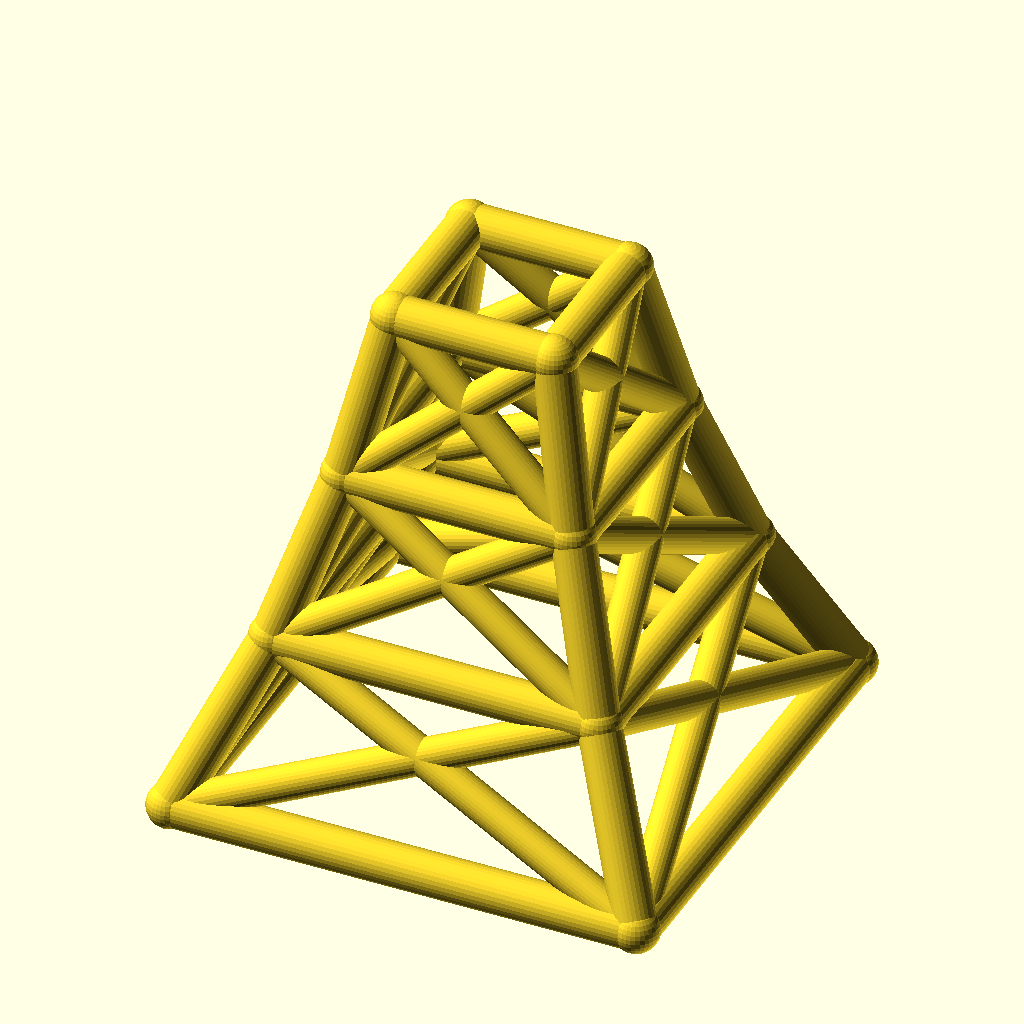
Cell 1: rendered with the file's own defaults.
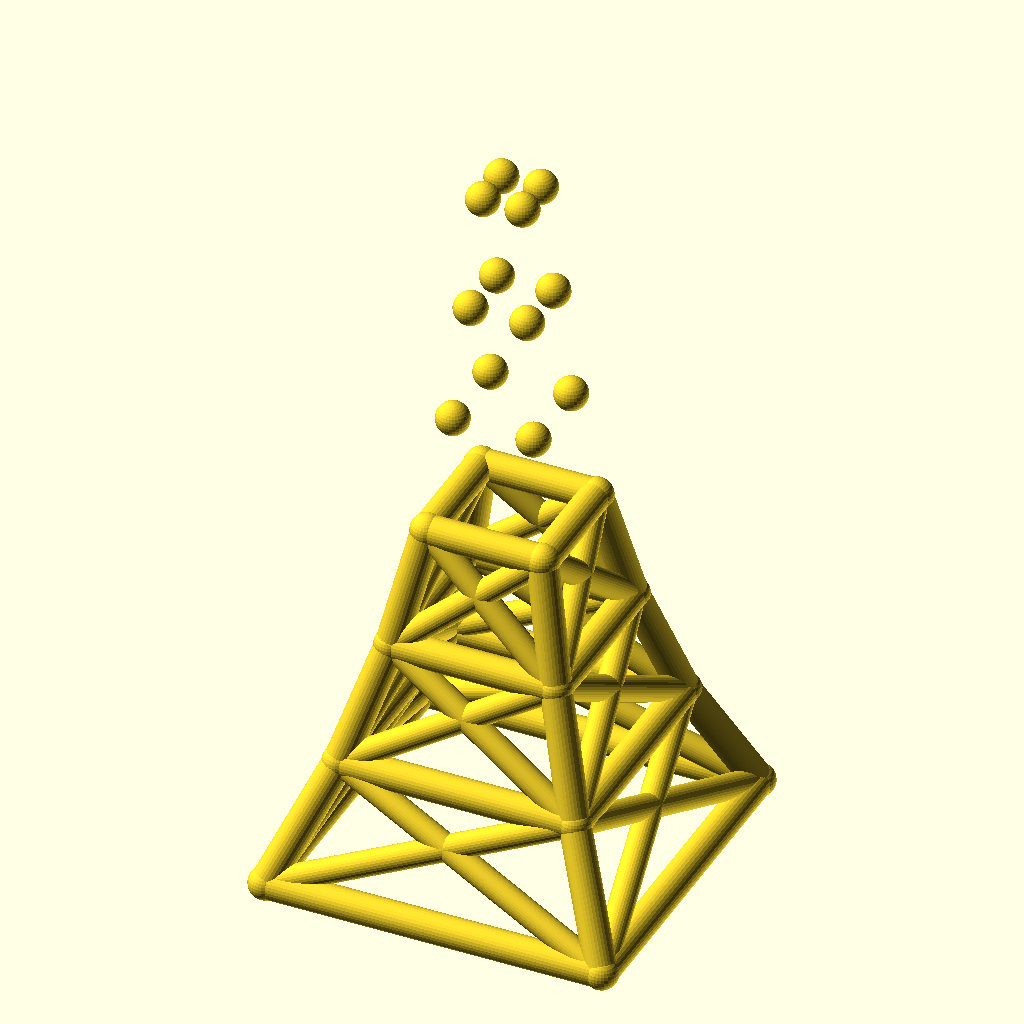
Cell 2 — levels set to 6, the other parameters unchanged.
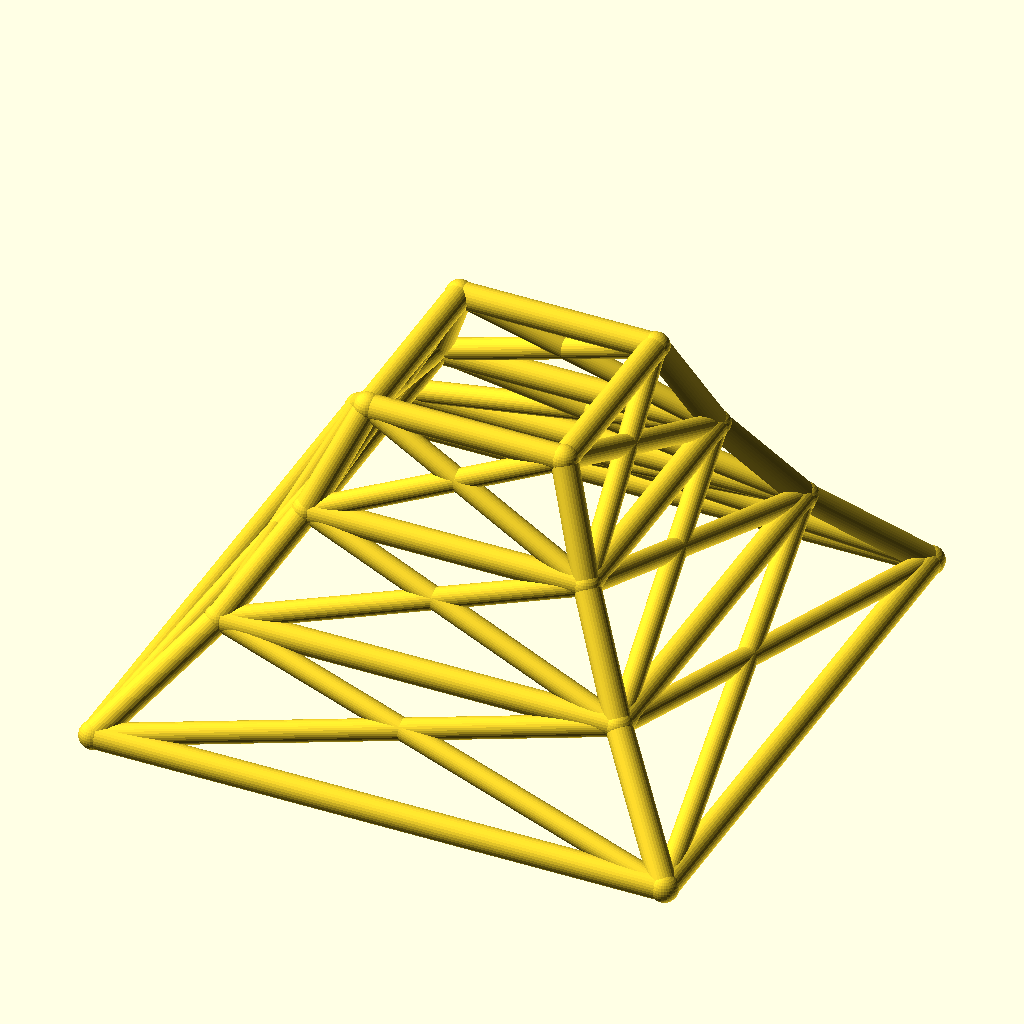
Cell 3 — base_w set to 200, the other parameters unchanged.
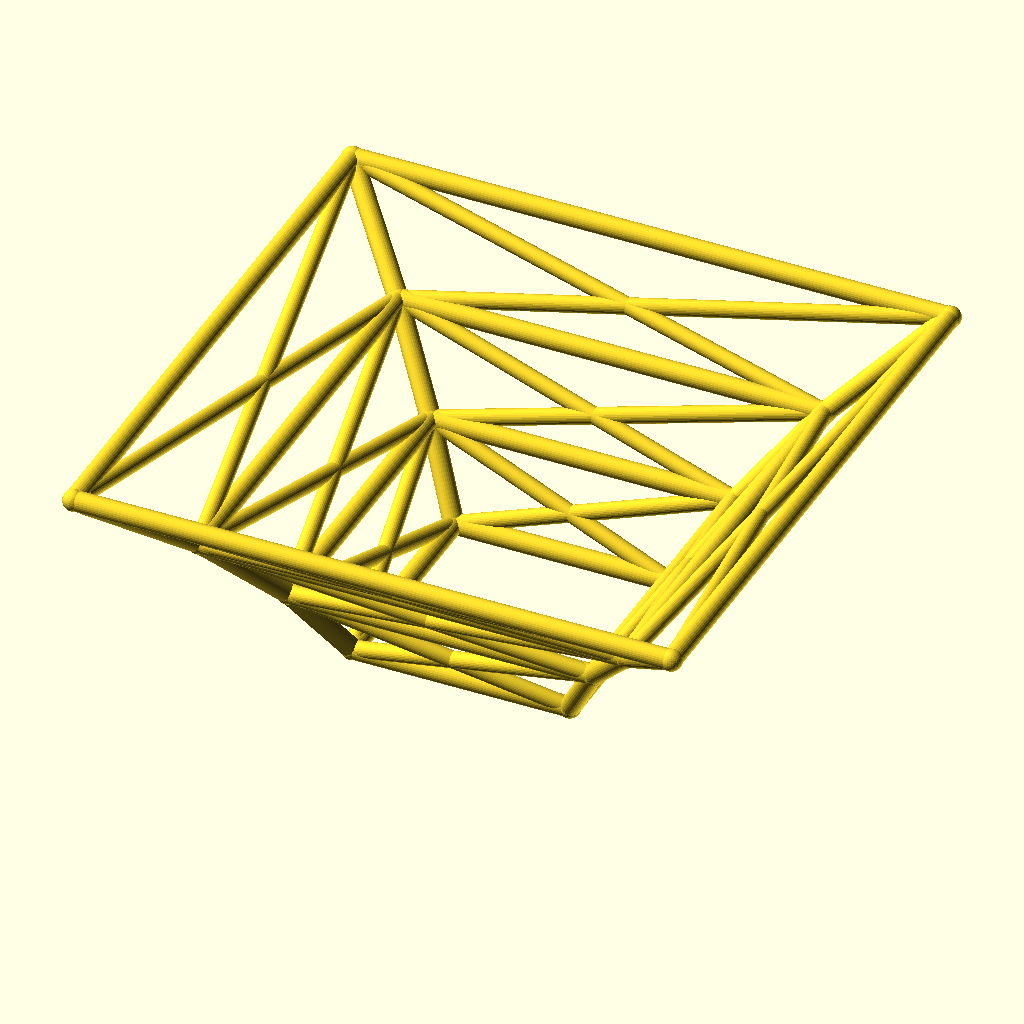
Cell 4: taper = 1.4 (everything else at default).
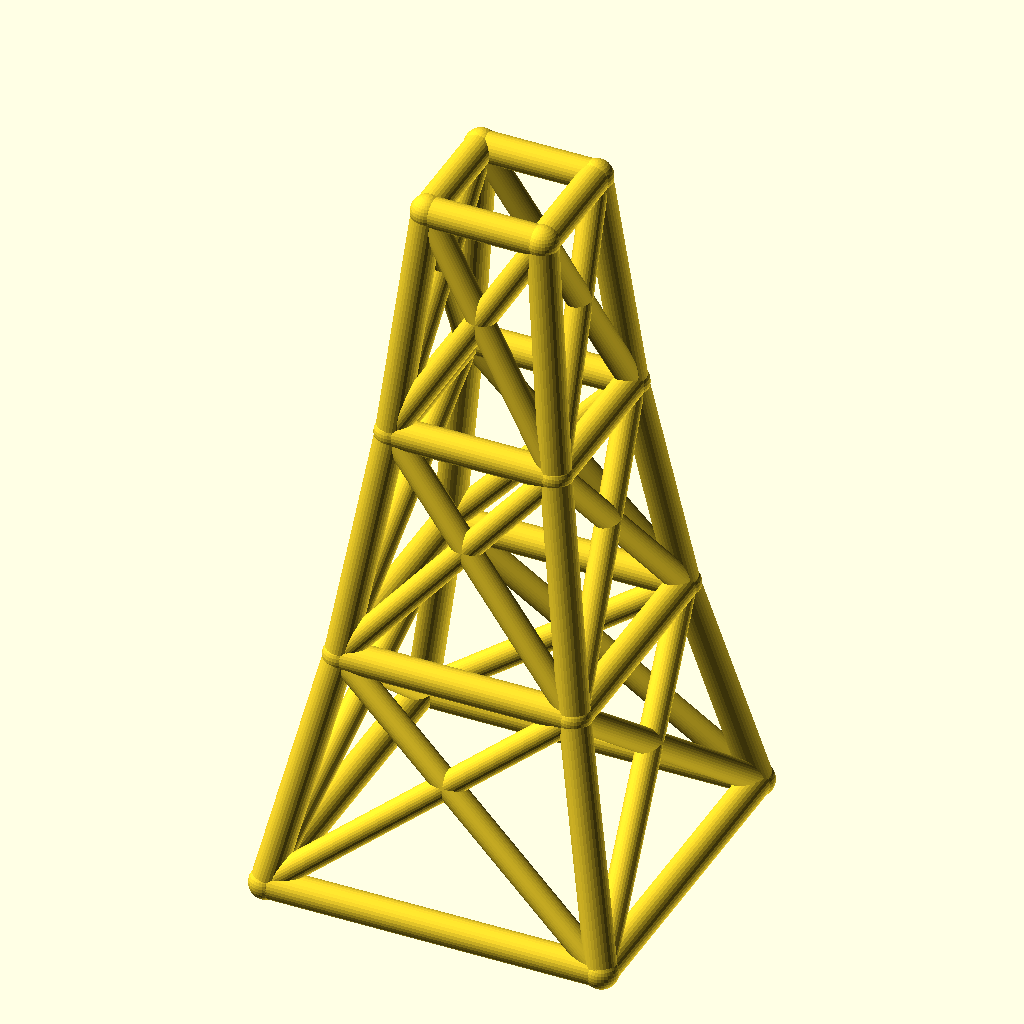
Cell 5 — level_h set to 70, the other parameters unchanged.
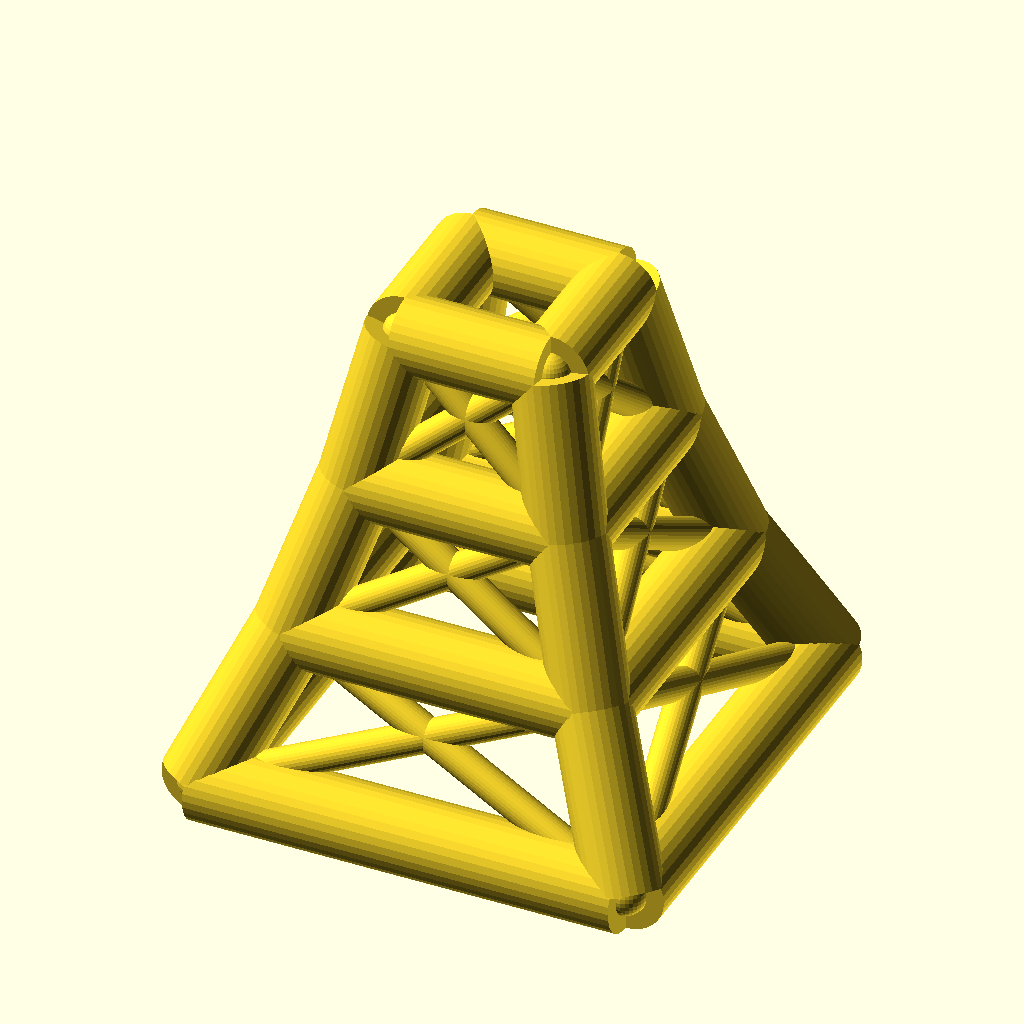
Cell 6 — leg_r set to 9, the other parameters unchanged.
All cells are drawn from the same view direction (rotation 55°, 0°, 25°, orthographic, colour scheme Cornfield), but the view is re-fitted for each cell, so position and scale can differ between cells as well as the parameter.
OpenSCAD source file optional_data/data/wire2/masttowers/scene_0258.scad:
$fn = 32;

// ----------------------------------------------------------------------
// Tapered four-leg tower: 3 levels, base 100 mm, taper 0.7 per level
// ----------------------------------------------------------------------

// --- parameters (mm) ---
levels = 3;               // number of tower levels
base_w = 100;             // bottom ring width (X and Y)
taper = 0.7;              // ring width multiplier per level
level_h = 35;             // height of one level
leg_r = 4.5;              // leg / ring member radius
brace_r = 3.7;            // diagonal brace radius
joint_r = 4.9;            // joint ball radius

bbox_x = base_w + 2 * joint_r;  // overall X, joints included
bbox_y = base_w + 2 * joint_r;  // overall Y, joints included
bbox_z = levels * level_h + 2 * joint_r;  // overall Z, joints included
leg_d = 2 * leg_r;  // leg / ring stock diameter
brace_d = 2 * brace_r;  // brace stock diameter
joint_d = 2 * joint_r;  // joint ball diameter
top_w = base_w * pow(taper, levels);  // width of the top ring
nodes = [for (lvl = [0 : levels], sx = [-1, 1], sy = [-1, 1]) [sx * base_w * pow(taper, lvl) / 2, sy * base_w * pow(taper, lvl) / 2, lvl * level_h]];

module member(a, b, r) {
  /* round stock from joint a to joint b, ends buried in the joint balls */
  d = b - a;
  length = norm(d);
  translate(a) rotate([0, acos(d[2] / length), atan2(d[1], d[0])])
    cylinder(h = length, r = r);
}

module joint(p, r) {
  /* ball at the joint centre, fatter than every member meeting there */
  translate(p) sphere(r = r);
}

/* members - each call is one graph edge */
member(nodes[0], nodes[4], leg_r);
member(nodes[1], nodes[5], leg_r);
member(nodes[2], nodes[6], leg_r);
member(nodes[3], nodes[7], leg_r);
member(nodes[4], nodes[8], leg_r);
member(nodes[5], nodes[9], leg_r);
member(nodes[6], nodes[10], leg_r);
member(nodes[7], nodes[11], leg_r);
member(nodes[8], nodes[12], leg_r);
member(nodes[9], nodes[13], leg_r);
member(nodes[10], nodes[14], leg_r);
member(nodes[11], nodes[15], leg_r);
member(nodes[0], nodes[1], leg_r);
member(nodes[2], nodes[3], leg_r);
member(nodes[0], nodes[2], leg_r);
member(nodes[1], nodes[3], leg_r);
member(nodes[4], nodes[5], leg_r);
member(nodes[6], nodes[7], leg_r);
member(nodes[4], nodes[6], leg_r);
member(nodes[5], nodes[7], leg_r);
member(nodes[8], nodes[9], leg_r);
member(nodes[10], nodes[11], leg_r);
member(nodes[8], nodes[10], leg_r);
member(nodes[9], nodes[11], leg_r);
member(nodes[12], nodes[13], leg_r);
member(nodes[14], nodes[15], leg_r);
member(nodes[12], nodes[14], leg_r);
member(nodes[13], nodes[15], leg_r);
member(nodes[0], nodes[5], brace_r);
member(nodes[1], nodes[4], brace_r);
member(nodes[2], nodes[7], brace_r);
member(nodes[3], nodes[6], brace_r);
member(nodes[0], nodes[6], brace_r);
member(nodes[2], nodes[4], brace_r);
member(nodes[1], nodes[7], brace_r);
member(nodes[3], nodes[5], brace_r);
member(nodes[4], nodes[9], brace_r);
member(nodes[5], nodes[8], brace_r);
member(nodes[6], nodes[11], brace_r);
member(nodes[7], nodes[10], brace_r);
member(nodes[4], nodes[10], brace_r);
member(nodes[6], nodes[8], brace_r);
member(nodes[5], nodes[11], brace_r);
member(nodes[7], nodes[9], brace_r);
member(nodes[8], nodes[13], brace_r);
member(nodes[9], nodes[12], brace_r);
member(nodes[10], nodes[15], brace_r);
member(nodes[11], nodes[14], brace_r);
member(nodes[8], nodes[14], brace_r);
member(nodes[10], nodes[12], brace_r);
member(nodes[9], nodes[15], brace_r);
member(nodes[11], nodes[13], brace_r);

/* joint balls */
for (p = nodes) joint(p, joint_r);
Customizer parameters (derived from the source; name, type, default, range or options):
levels: number, default 3
base_w: number, default 100
taper: number, default 0.7
level_h: number, default 35
leg_r: number, default 4.5
brace_r: number, default 3.7
joint_r: number, default 4.9
